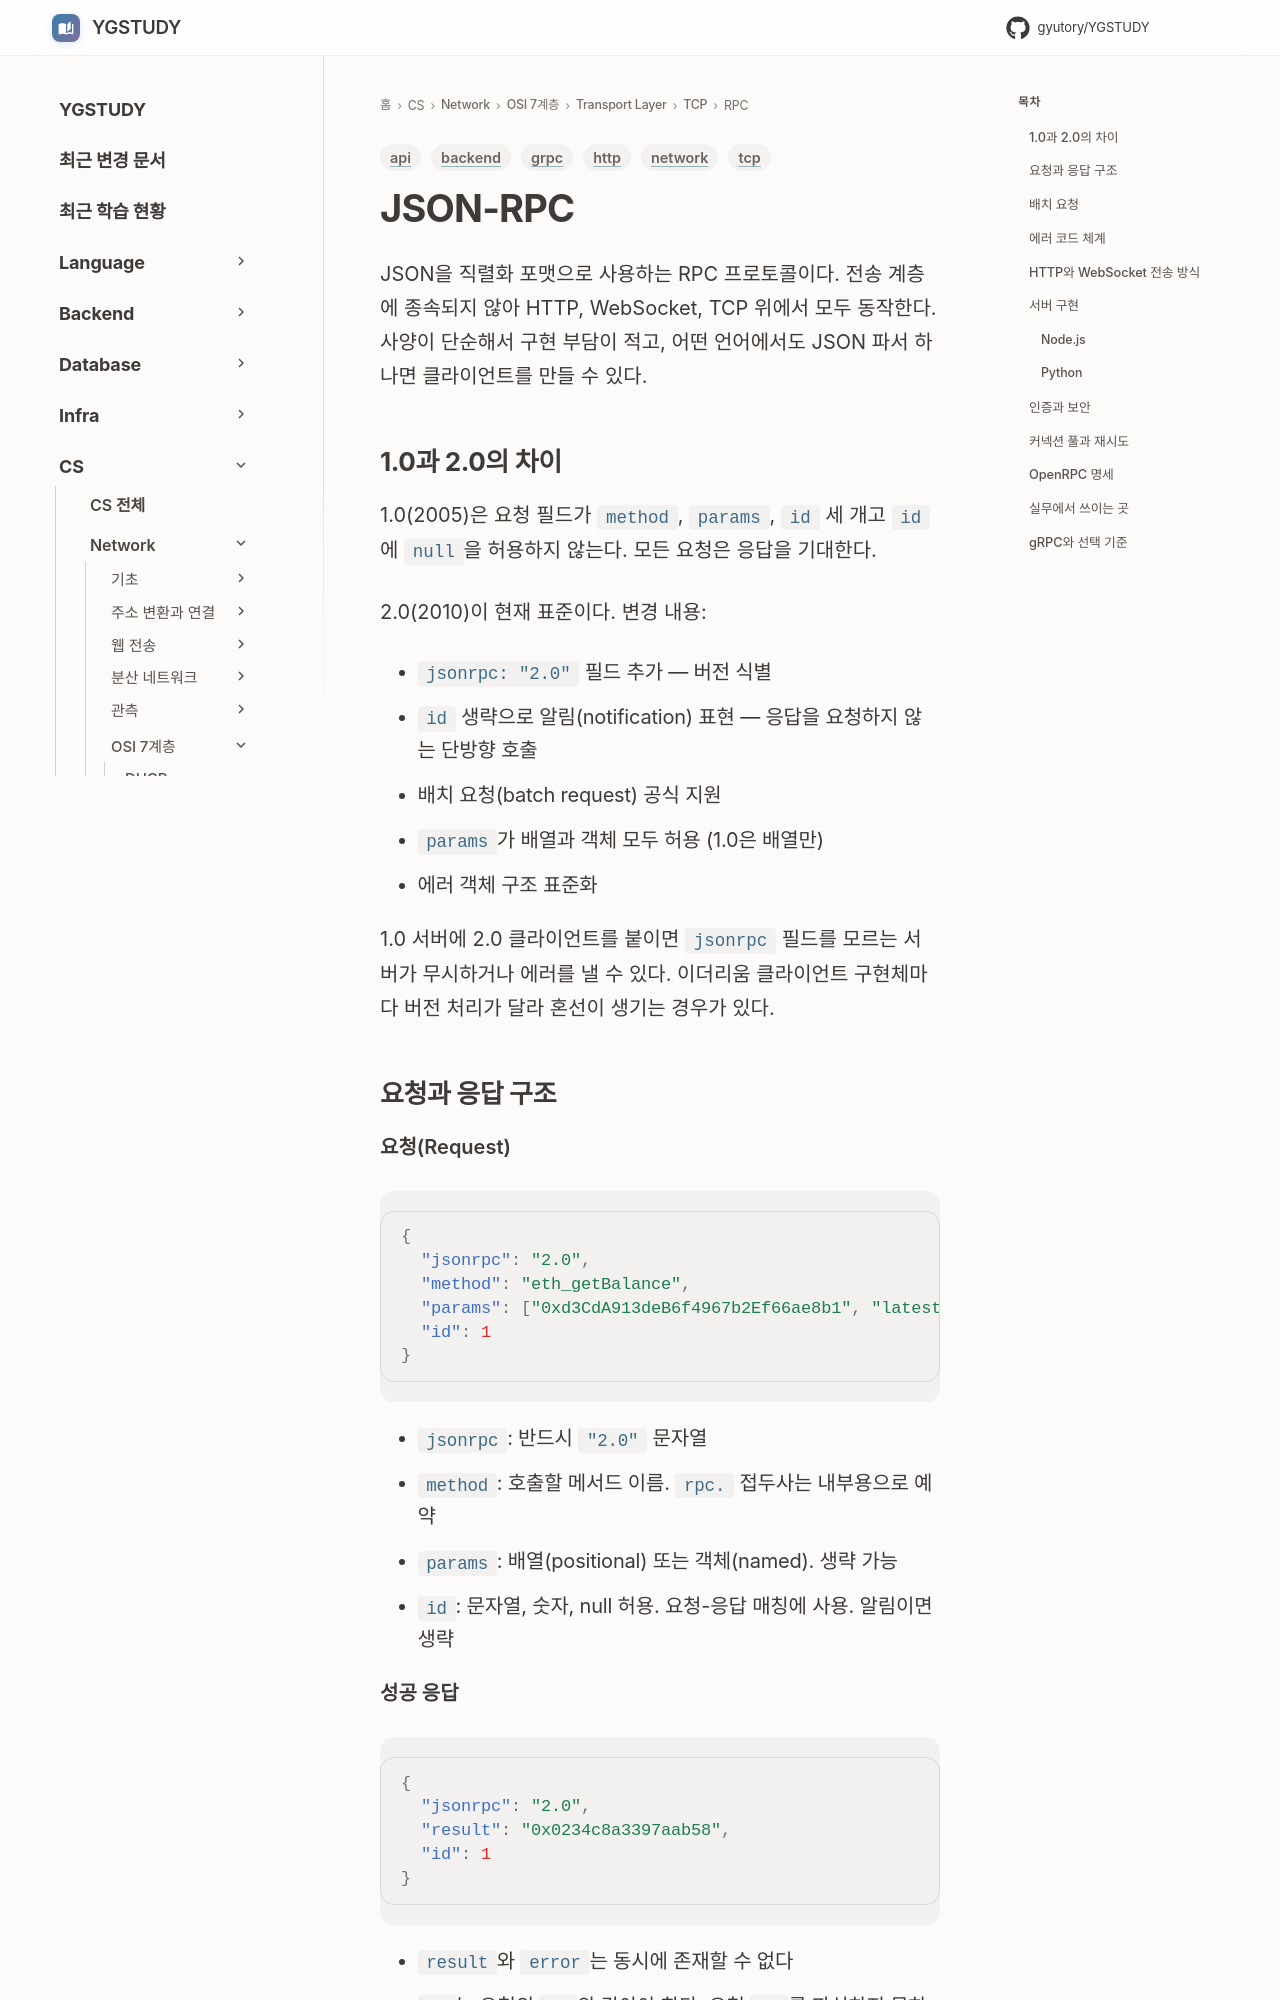

repository: GYUTORY/YGSTUDY · page: Network/7 Layer/Transport Layer/TCP/RPC/JSON_RPC/index.html · generator: mkdocs

---
title: JSON-RPC
tags: [network, http, tcp, api, backend, grpc]
updated: 2026-09-22
---

# JSON-RPC

JSON을 직렬화 포맷으로 사용하는 RPC 프로토콜이다. 전송 계층에 종속되지 않아 HTTP, WebSocket, TCP 위에서 모두 동작한다. 사양이 단순해서 구현 부담이 적고, 어떤 언어에서도 JSON 파서 하나면 클라이언트를 만들 수 있다.

## 1.0과 2.0의 차이

1.0(2005)은 요청 필드가 `method`, `params`, `id` 세 개고 `id`에 `null`을 허용하지 않는다. 모든 요청은 응답을 기대한다.

2.0(2010)이 현재 표준이다. 변경 내용:

- `jsonrpc: "2.0"` 필드 추가 — 버전 식별
- `id` 생략으로 알림(notification) 표현 — 응답을 요청하지 않는 단방향 호출
- 배치 요청(batch request) 공식 지원
- `params`가 배열과 객체 모두 허용 (1.0은 배열만)
- 에러 객체 구조 표준화

1.0 서버에 2.0 클라이언트를 붙이면 `jsonrpc` 필드를 모르는 서버가 무시하거나 에러를 낼 수 있다. 이더리움 클라이언트 구현체마다 버전 처리가 달라 혼선이 생기는 경우가 있다.
